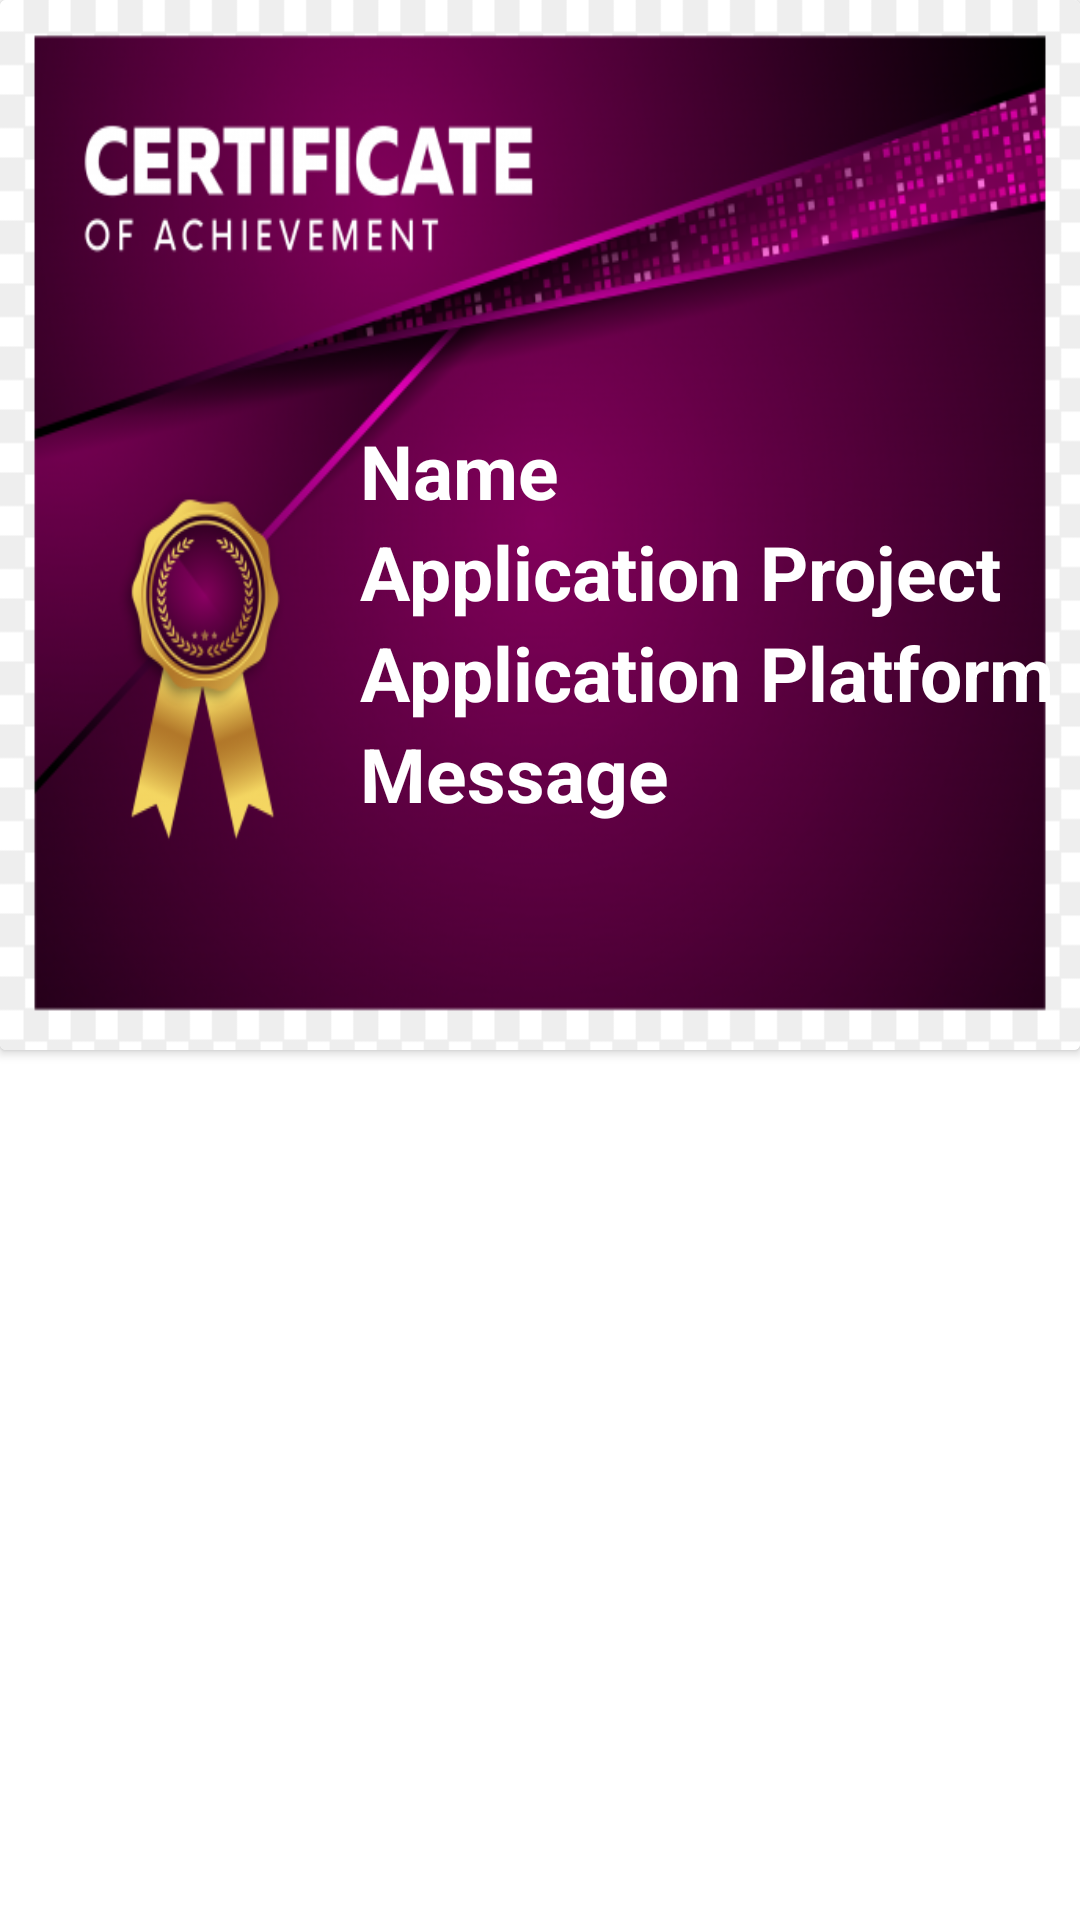

Write the Android layout XML for this screen, with the resource values it uses.
<!-- AndroidManifest.xml: application theme Theme.KleeTeams -->
<!-- res/layout/certificatepractice.xml -->
<?xml version="1.0" encoding="utf-8"?>
<LinearLayout xmlns:android="http://schemas.android.com/apk/res/android"
    android:layout_width="match_parent"
    android:layout_height="match_parent"
    android:orientation="vertical">
    <androidx.cardview.widget.CardView
        android:layout_width="wrap_content"
        android:layout_height="350dp">
        <LinearLayout
            android:layout_width="match_parent"
            android:layout_height="350dp"
            android:background="@drawable/certificate"
            android:orientation="horizontal">
            <LinearLayout
                android:layout_width="wrap_content"
                android:layout_height="wrap_content"
                android:layout_marginTop="40dp"
                android:orientation="vertical">
                <TextView
                    android:id="@+id/namecertid"
                    android:layout_width="match_parent"
                    android:layout_height="wrap_content"
                    android:layout_marginLeft="120dp"
                    android:layout_marginTop="100dp"
                    android:text="Name"
                    android:textColor="@color/white"
                    android:textSize="25dp"
                    android:textStyle="bold"></TextView>
                <TextView
                    android:id="@+id/appprojectid"
                    android:layout_width="match_parent"
                    android:layout_height="wrap_content"
                    android:layout_marginLeft="120dp"
                    android:text="Application Project"
                    android:textColor="@color/white"
                    android:textSize="25dp"
                    android:textStyle="bold"></TextView>
                <TextView
                    android:id="@+id/appplatformid"
                    android:layout_width="match_parent"
                    android:layout_height="wrap_content"
                    android:layout_marginLeft="120dp"
                    android:text="Application Platform"
                    android:textColor="@color/white"
                    android:textSize="25dp"
                    android:textStyle="bold"></TextView>
                <TextView
                    android:id="@+id/messagecertid"
                    android:layout_width="match_parent"
                    android:layout_height="wrap_content"
                    android:layout_marginLeft="120dp"
                    android:text="Message"
                    android:textColor="@color/white"
                    android:textSize="25dp"
                    android:textStyle="bold"></TextView>
            </LinearLayout>
        </LinearLayout>
    </androidx.cardview.widget.CardView>
</LinearLayout>
<!-- resources referenced by this layout -->
<resources>
  <color name="white">#FFFFFFFF</color>
  <!-- drawable certificate: png bitmap (drawable, 184988 bytes) -->
  <style name="Theme.KleeTeams" parent="Theme.MaterialComponents.DayNight.DarkActionBar">
          
          <item name="colorPrimary">@color/bayleaf</item>
          <item name="colorPrimaryVariant">@color/green</item>
          <item name="colorOnPrimary">@color/white</item>
          
          <item name="colorSecondary">@color/pearlbush</item>
          <item name="colorSecondaryVariant">@color/clamshell</item>
          <item name="colorOnSecondary">@color/black</item>
          
          <item name="android:statusBarColor" tools:targetApi="l">?attr/colorPrimaryVariant</item>
          
      </style>
  <color name="bayleaf">#82AC85</color>
  <color name="green">#00cba9</color>
  <color name="pearlbush">#E2CFC9</color>
  <color name="clamshell">#D1ACA5</color>
  <color name="black">#FF000000</color>
</resources>
